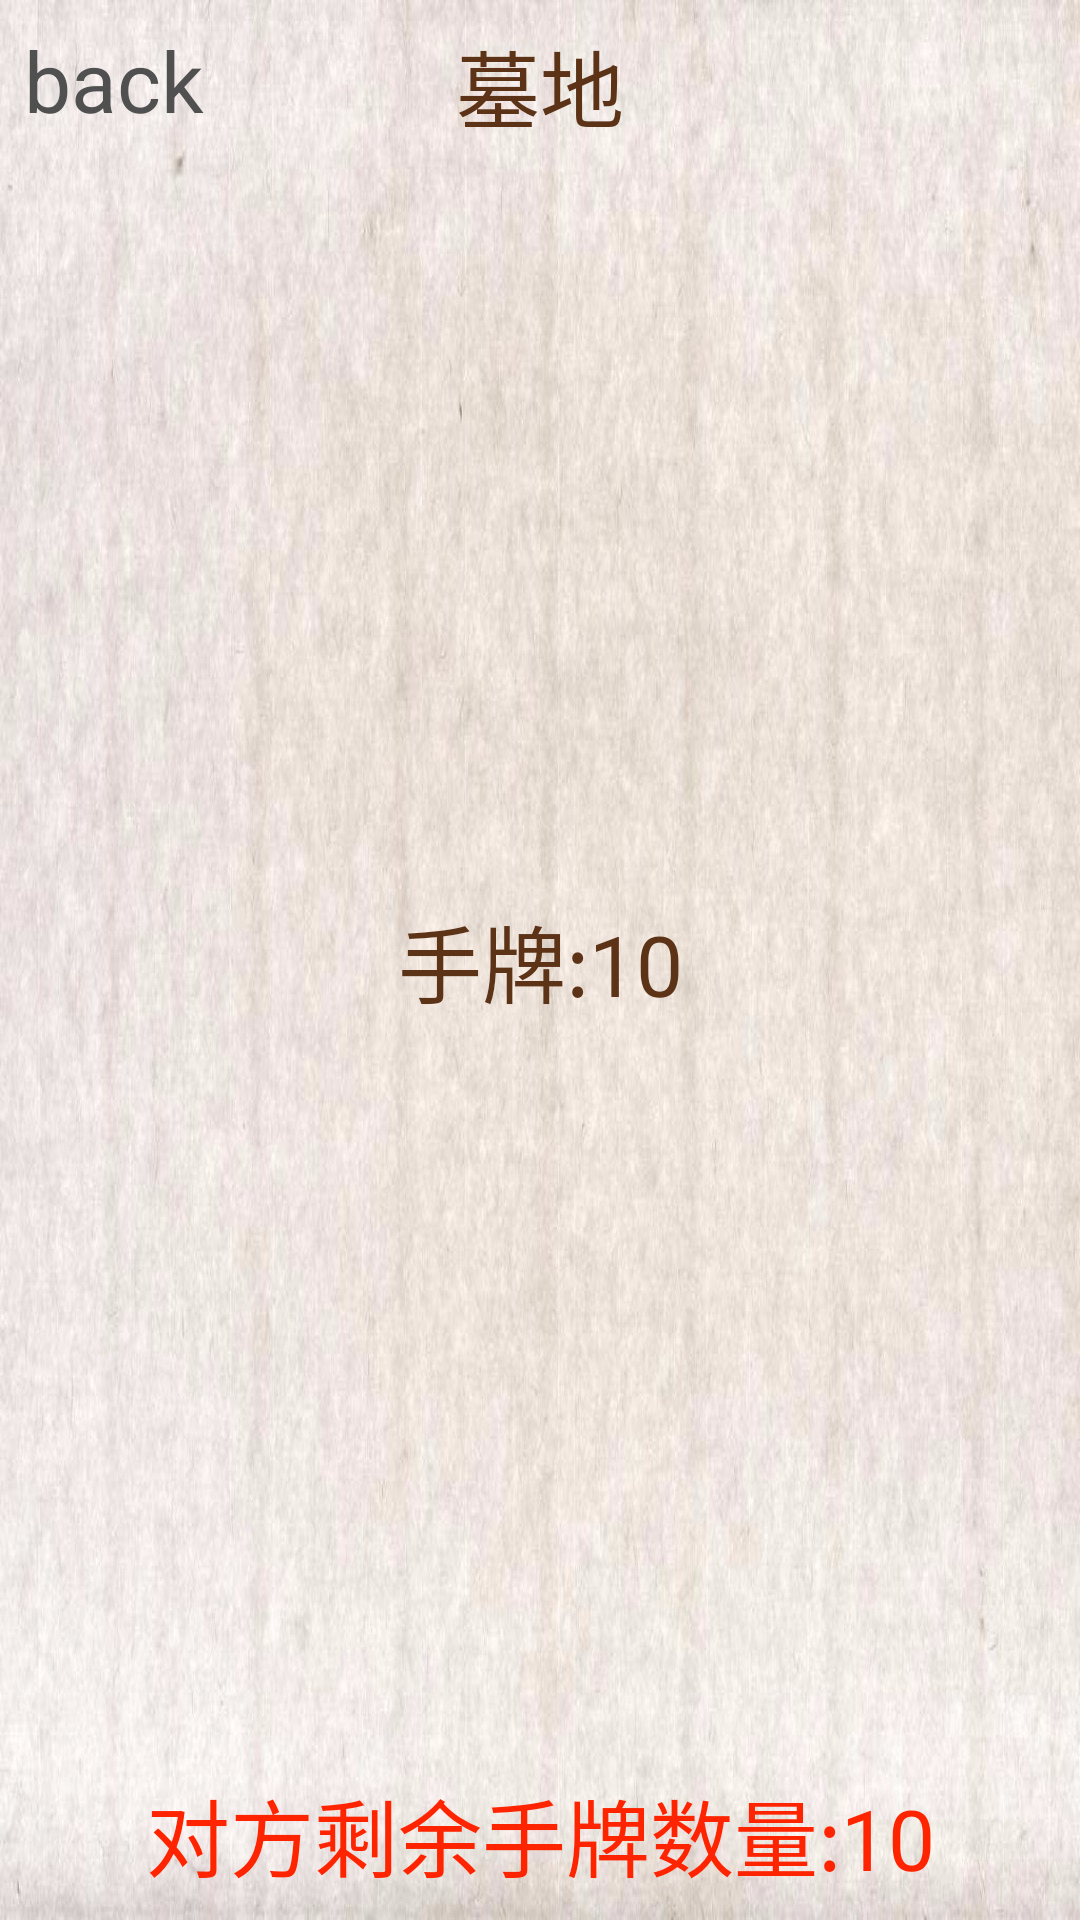

Write the Android layout XML for this screen, with the resource values it uses.
<!-- AndroidManifest.xml: application theme AppTheme.customeTheme -->
<!-- res/layout/hand_and_dust.xml -->
<?xml version="1.0" encoding="utf-8"?>
    <android.support.constraint.ConstraintLayout
        xmlns:android="http://schemas.android.com/apk/res/android"
        xmlns:app="http://schemas.android.com/apk/res-auto"
        xmlns:tools="http://schemas.android.com/tools"
        android:orientation="vertical"
        android:layout_width="match_parent"
        android:layout_height="match_parent"
        tools:context=".Hand_and_Dust">

        <ImageView
            android:layout_width="0dp"
            android:layout_height="0dp"
            android:src="@mipmap/back_resized"
            android:scaleType="fitXY"
            android:id="@+id/imageView2"
            tools:layout_constraintTop_creator="1"
            tools:layout_constraintRight_creator="1"
            tools:layout_constraintBottom_creator="1"
            app:layout_constraintBottom_toBottomOf="parent"
            android:layout_marginTop="0dp"
            tools:layout_constraintLeft_creator="1"
            android:layout_marginBottom="0dp"
            app:layout_constraintLeft_toLeftOf="parent"
            app:layout_constraintTop_toTopOf="parent"
            android:layout_marginRight="0dp"
            app:layout_constraintRight_toRightOf="parent"
            app:layout_constraintHorizontal_bias="0.0"
            app:layout_constraintVertical_bias="0.0"
            android:layout_marginLeft="0dp" />

        <TextView
            android:id="@+id/back"
            android:layout_width="wrap_content"
            android:layout_height="0dp"
            android:text="back"
            android:textSize="28dp"
            android:textColor="#505050"
            tools:layout_constraintBaseline_creator="1"
            tools:layout_constraintLeft_creator="1"
            app:layout_constraintLeft_toLeftOf="parent"
            app:layout_constraintTop_toTopOf="parent"
            android:layout_marginTop="8dp"
            android:layout_marginLeft="8dp" />

        <TextView
            android:id="@+id/text_dust"
            android:layout_width="wrap_content"
            android:layout_height="wrap_content"
            android:text="墓地"
            android:textSize="28dp"
            android:textColor="#5C3317"
            tools:layout_constraintRight_creator="1"
            tools:layout_constraintBottom_creator="1"
            app:layout_constraintTop_toTopOf="@+id/imageView2"
            android:layout_marginTop="8dp"
            android:layout_marginLeft="8dp"
            app:layout_constraintLeft_toLeftOf="parent"
            android:layout_marginRight="8dp"
            app:layout_constraintRight_toRightOf="parent" />

    <android.support.v7.widget.RecyclerView
        android:id="@+id/dust"
        android:layout_width="0dp"
        android:layout_height="200dp"
        android:layout_marginBottom="8dp"
        android:layout_marginEnd="8dp"
        android:layout_marginStart="8dp"
        android:layout_marginTop="8dp"
        app:layout_constraintBottom_toTopOf="@+id/text_hand"
        app:layout_constraintLeft_toLeftOf="parent"
        app:layout_constraintRight_toRightOf="parent"
        app:layout_constraintTop_toBottomOf="@+id/text_dust"
        app:layout_constraintVertical_bias="0.0"
        tools:layout_constraintLeft_creator="1"
        tools:layout_constraintRight_creator="1"
        tools:layout_constraintTop_creator="1"></android.support.v7.widget.RecyclerView>

        <TextView
            android:id="@+id/text_hand"
            android:layout_width="wrap_content"
            android:layout_height="wrap_content"
            android:text="手牌:10"
            android:textSize="28dp"
            android:textColor="#5C3317"
            tools:layout_constraintRight_creator="1"
            tools:layout_constraintBottom_creator="1"
            app:layout_constraintRight_toRightOf="parent"
            tools:layout_constraintLeft_creator="1"
            android:layout_marginBottom="8dp"
            app:layout_constraintLeft_toLeftOf="parent"
            app:layout_constraintBottom_toBottomOf="@+id/imageView2"
            app:layout_constraintHorizontal_bias="0.501"
            app:layout_constraintTop_toTopOf="parent"
            android:layout_marginTop="8dp" />

    <TextView
            android:id="@+id/hint"
            android:layout_width="wrap_content"
            android:layout_height="wrap_content"
            android:text="对方剩余手牌数量:10"
            android:textSize="28dp"
            android:textColor="#FF2400"
            tools:layout_constraintTop_creator="1"
            tools:layout_constraintBottom_creator="1"
        app:layout_constraintBottom_toBottomOf="@+id/imageView2"
        tools:layout_constraintLeft_creator="1"
            android:layout_marginBottom="8dp"
        android:layout_marginRight="8dp"
        app:layout_constraintRight_toRightOf="parent"
        android:layout_marginLeft="8dp"
        app:layout_constraintLeft_toLeftOf="parent" />

    <android.support.v7.widget.RecyclerView
        android:id="@+id/hand"
        android:layout_width="0dp"
        android:layout_height="200dp"
        android:layout_marginBottom="8dp"
        android:layout_marginTop="8dp"
        app:layout_constraintBottom_toTopOf="@+id/hint"
        app:layout_constraintHorizontal_bias="1.0"
        app:layout_constraintLeft_toLeftOf="@+id/dust"
        app:layout_constraintRight_toRightOf="@+id/dust"
        app:layout_constraintTop_toBottomOf="@+id/text_hand"
        tools:layout_constraintLeft_creator="1"
        tools:layout_constraintRight_creator="1"
        tools:layout_constraintTop_creator="1"></android.support.v7.widget.RecyclerView>
</android.support.constraint.ConstraintLayout>
<!-- resources referenced by this layout -->
<resources>
  <!-- mipmap back_resized: jpg bitmap (mipmap-xxhdpi, 307813 bytes) -->
  <style name="AppTheme.customeTheme" parent="AppTheme">
          <item name="android:windowBackground">@mipmap/load</item>
      </style>
  <style name="AppTheme" parent="Theme.AppCompat.Light.NoActionBar">
          
          <item name="colorPrimary">@color/colorPrimary</item>
          <item name="colorPrimaryDark">@color/colorPrimaryDark</item>
          <item name="colorAccent">@color/colorAccent</item>
  
      </style>
  <color name="colorPrimary">#3F51B5</color>
  <color name="colorPrimaryDark">#303f9f</color>
  <color name="colorAccent">#FF4081</color>
</resources>
